Run: headless pygame with SDL's dummy video driver; simulated clock (each Clock.tick advances the game by its frame time, no real sleeping); random seed 0; keys injected as events and as key.get_pressed() state; no mouse input.
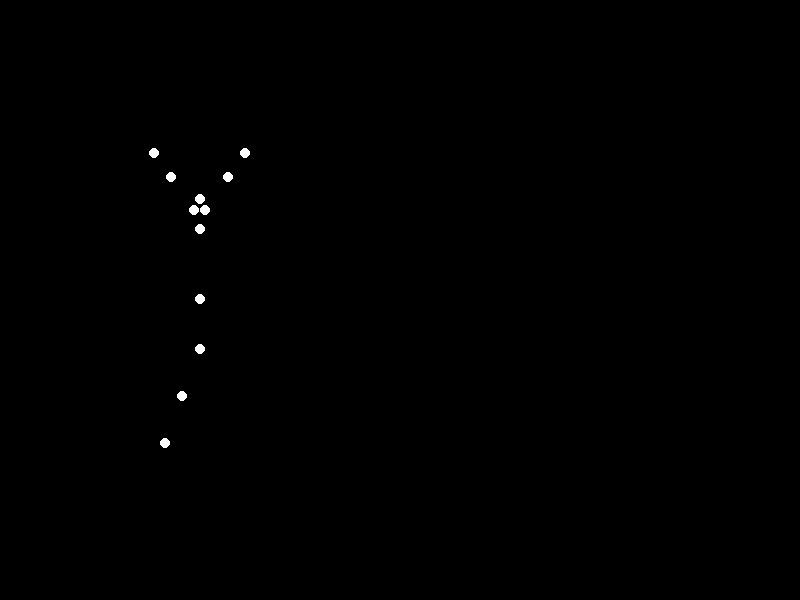
Frame 1 of 4 · flips 1–60 · no input
Frame 2 of 4 · flips 61–180 · tapped SPACE, RETURN · held RIGHT (→), D · screen unchanged from frame 1, image omitted
Frame 3 of 4 · flips 181–300 · held DOWN (↓), S · screen unchanged from frame 2, image omitted
Frame 4 of 4 · flips 301–420 · held LEFT (←), A, UP (↑), W · screen unchanged from frame 3, image omitted

The pygame program that drew these frames:

#!/usr/bin/env python3

import pygame
import math
import sys

# ----------------------------------------------------------------------------------
# A simple Pygame script that displays 15 white point-lights on a black background,
# portraying a forward-jumping motion with a lightweight, happy female figure.
# ----------------------------------------------------------------------------------

# Screen dimensions
WIDTH, HEIGHT = 800, 600

# Colors
BLACK = (0, 0, 0)
WHITE = (255, 255, 255)

# Initialize Pygame
pygame.init()
screen = pygame.display.set_mode((WIDTH, HEIGHT))
clock = pygame.time.Clock()
FPS = 30  # frames per second

def rotate(point, degrees):
    """Rotate a (dx, dy) point around (0, 0) by 'degrees' (in deg) counterclockwise."""
    rad = math.radians(degrees)
    sin_r = math.sin(rad)
    cos_r = math.cos(rad)
    x, y = point
    return (x*cos_r - y*sin_r, x*sin_r + y*cos_r)

def get_points(t):
    """
    Returns a list of 15 (x, y) positions that represent a jumping animation
    for a lightweight, happy woman. 't' goes from 0 to 1 over one jump cycle.
    """

    # Base horizontal and vertical location
    # Horizontal: moves from x=200 to x=400 across t in [0..1]
    pelvis_x = 200 + 200 * t

    # Simple parabolic jump: peak ~ middle of the cycle
    # Max jump height ~ 80 px above y_base
    y_base = 300
    pelvis_y = y_base - 320 * t * (1 - t)  # 4*h (h=80) => 320

    # Angles (in degrees) to provide some "happy" jump-like movement
    # Using sine waves for a rough approximation of limb movements.
    thigh_angle_left =  20 * math.sin(2 * math.pi * t)
    thigh_angle_right = -20 * math.sin(2 * math.pi * t)
    knee_angle_left  =  20 * math.sin(2 * math.pi * t + math.pi/2)
    knee_angle_right =  20 * math.sin(2 * math.pi * t + math.pi/2)
    # Arms
    shoulder_angle_left  =  20 * math.sin(2 * math.pi * t + math.pi/3)
    shoulder_angle_right = -20 * math.sin(2 * math.pi * t + math.pi/3)
    elbow_angle_left     =  20 * math.sin(2 * math.pi * t + math.pi/1.5)
    elbow_angle_right    = -20 * math.sin(2 * math.pi * t + math.pi/1.5)

    # Pelvis (point 1)
    pelvis = (pelvis_x, pelvis_y)

    # Chest (point 2) - keep torso vertical
    chest = (pelvis_x, pelvis_y - 70)

    # Head (point 3) - above chest
    head = (pelvis_x, pelvis_y - 100)

    # Left thigh start (point 4): pelvis + rotation(0, 50)
    left_thigh = (
        pelvis[0] + rotate((0, 50), thigh_angle_left)[0],
        pelvis[1] + rotate((0, 50), thigh_angle_left)[1],
    )
    # Left knee (point 5): from left_thigh + rotation(0, 50)
    left_knee = (
        left_thigh[0] + rotate((0, 50), knee_angle_left + thigh_angle_left)[0],
        left_thigh[1] + rotate((0, 50), knee_angle_left + thigh_angle_left)[1],
    )
    # Left ankle (point 6): from knee + rotation(0, 50)
    left_ankle = (
        left_knee[0] + rotate((0, 50), knee_angle_left + thigh_angle_left)[0],
        left_knee[1] + rotate((0, 50), knee_angle_left + thigh_angle_left)[1],
    )

    # Right thigh start (point 7): pelvis + rotation(0, 50)
    right_thigh = (
        pelvis[0] + rotate((0, 50), thigh_angle_right)[0],
        pelvis[1] + rotate((0, 50), thigh_angle_right)[1],
    )
    # Right knee (point 8)
    right_knee = (
        right_thigh[0] + rotate((0, 50), knee_angle_right + thigh_angle_right)[0],
        right_thigh[1] + rotate((0, 50), knee_angle_right + thigh_angle_right)[1],
    )
    # Right ankle (point 9)
    right_ankle = (
        right_knee[0] + rotate((0, 50), knee_angle_right + thigh_angle_right)[0],
        right_knee[1] + rotate((0, 50), knee_angle_right + thigh_angle_right)[1],
    )

    # Left shoulder (point 10): chest + small rotation around chest
    left_shoulder = (
        chest[0] + rotate((0, -20), shoulder_angle_left)[0],
        chest[1] + rotate((0, -20), shoulder_angle_left)[1],
    )
    # Left elbow (point 11)
    left_elbow = (
        left_shoulder[0] + rotate((0, -40), elbow_angle_left + shoulder_angle_left)[0],
        left_shoulder[1] + rotate((0, -40), elbow_angle_left + shoulder_angle_left)[1],
    )
    # Left wrist (point 12)
    left_wrist = (
        left_elbow[0] + rotate((0, -30), elbow_angle_left + shoulder_angle_left)[0],
        left_elbow[1] + rotate((0, -30), elbow_angle_left + shoulder_angle_left)[1],
    )

    # Right shoulder (point 13)
    right_shoulder = (
        chest[0] + rotate((0, -20), shoulder_angle_right)[0],
        chest[1] + rotate((0, -20), shoulder_angle_right)[1],
    )
    # Right elbow (point 14)
    right_elbow = (
        right_shoulder[0] + rotate((0, -40), elbow_angle_right + shoulder_angle_right)[0],
        right_shoulder[1] + rotate((0, -40), elbow_angle_right + shoulder_angle_right)[1],
    )
    # Right wrist (point 15)
    right_wrist = (
        right_elbow[0] + rotate((0, -30), elbow_angle_right + shoulder_angle_right)[0],
        right_elbow[1] + rotate((0, -30), elbow_angle_right + shoulder_angle_right)[1],
    )

    # Combine into 15 points
    return [
        pelvis, chest, head,
        left_thigh, left_knee, left_ankle,
        right_thigh, right_knee, right_ankle,
        left_shoulder, left_elbow, left_wrist,
        right_shoulder, right_elbow, right_wrist
    ]

def main():
    running = True
    t = 0.0
    while running:
        clock.tick(FPS)
        for event in pygame.event.get():
            if event.type == pygame.QUIT:
                running = False

        # Update time parameter t in [0, 1]
        # One cycle is 2 seconds => each second we add 0.5 to t
        t += (1.0 / FPS) / 2.0
        t %= 1.0

        # Draw background
        screen.fill(BLACK)

        # Get the 15 points
        points = get_points(t)
        # Draw them
        for (x, y) in points:
            pygame.draw.circle(screen, WHITE, (int(x), int(y)), 5)

        # Flip display
        pygame.display.flip()

    pygame.quit()
    sys.exit()

if __name__ == "__main__":
    main()
